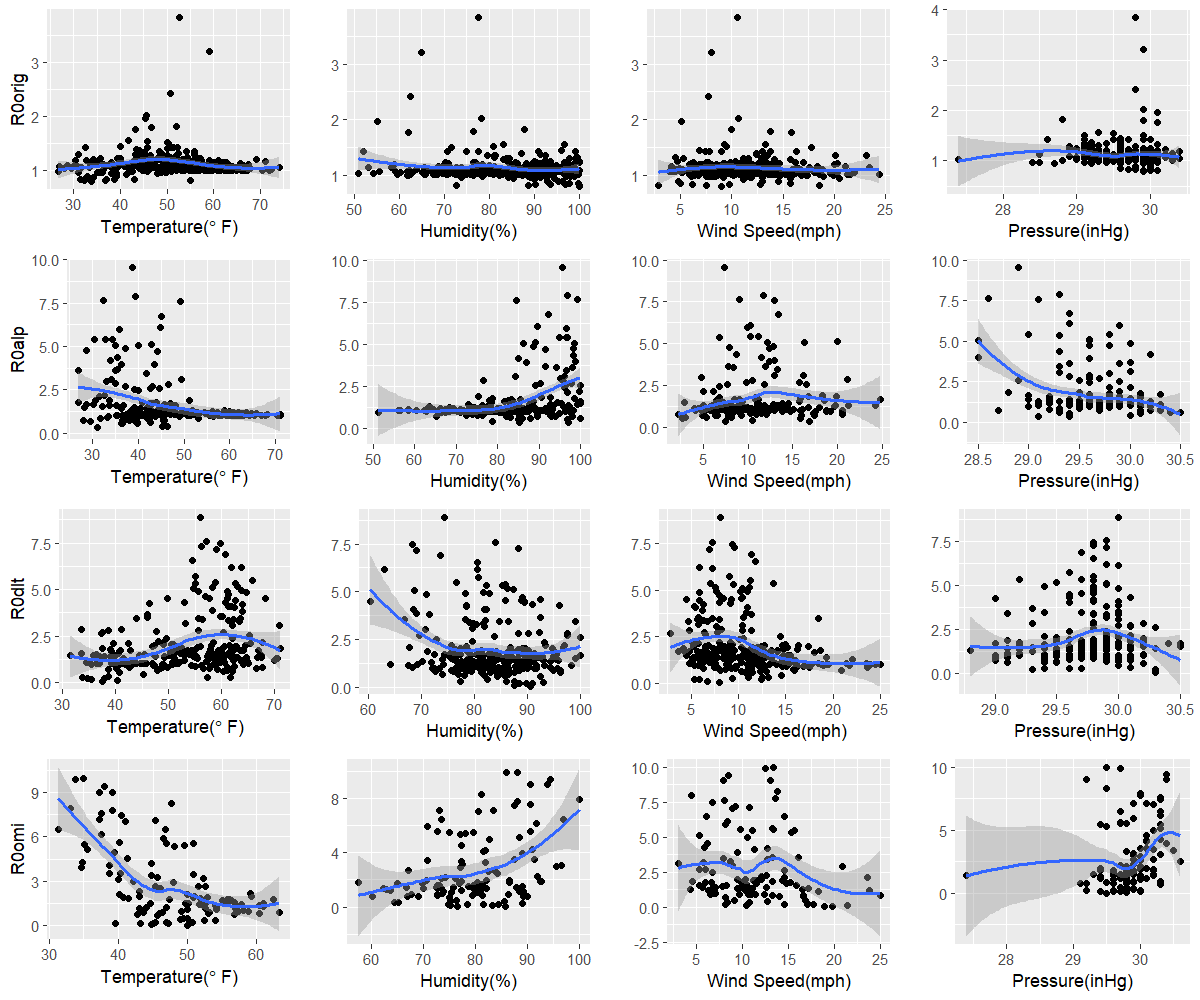

The file beside this chart, header and first rows:
orig, 33.7, 100, 9, 29.9
alp, 31, 97.1, 7.5, 29.1
dlt, 37.6, 90.6, 8, 30.3
omi, 50, 85.7, 19.8, 29.5
